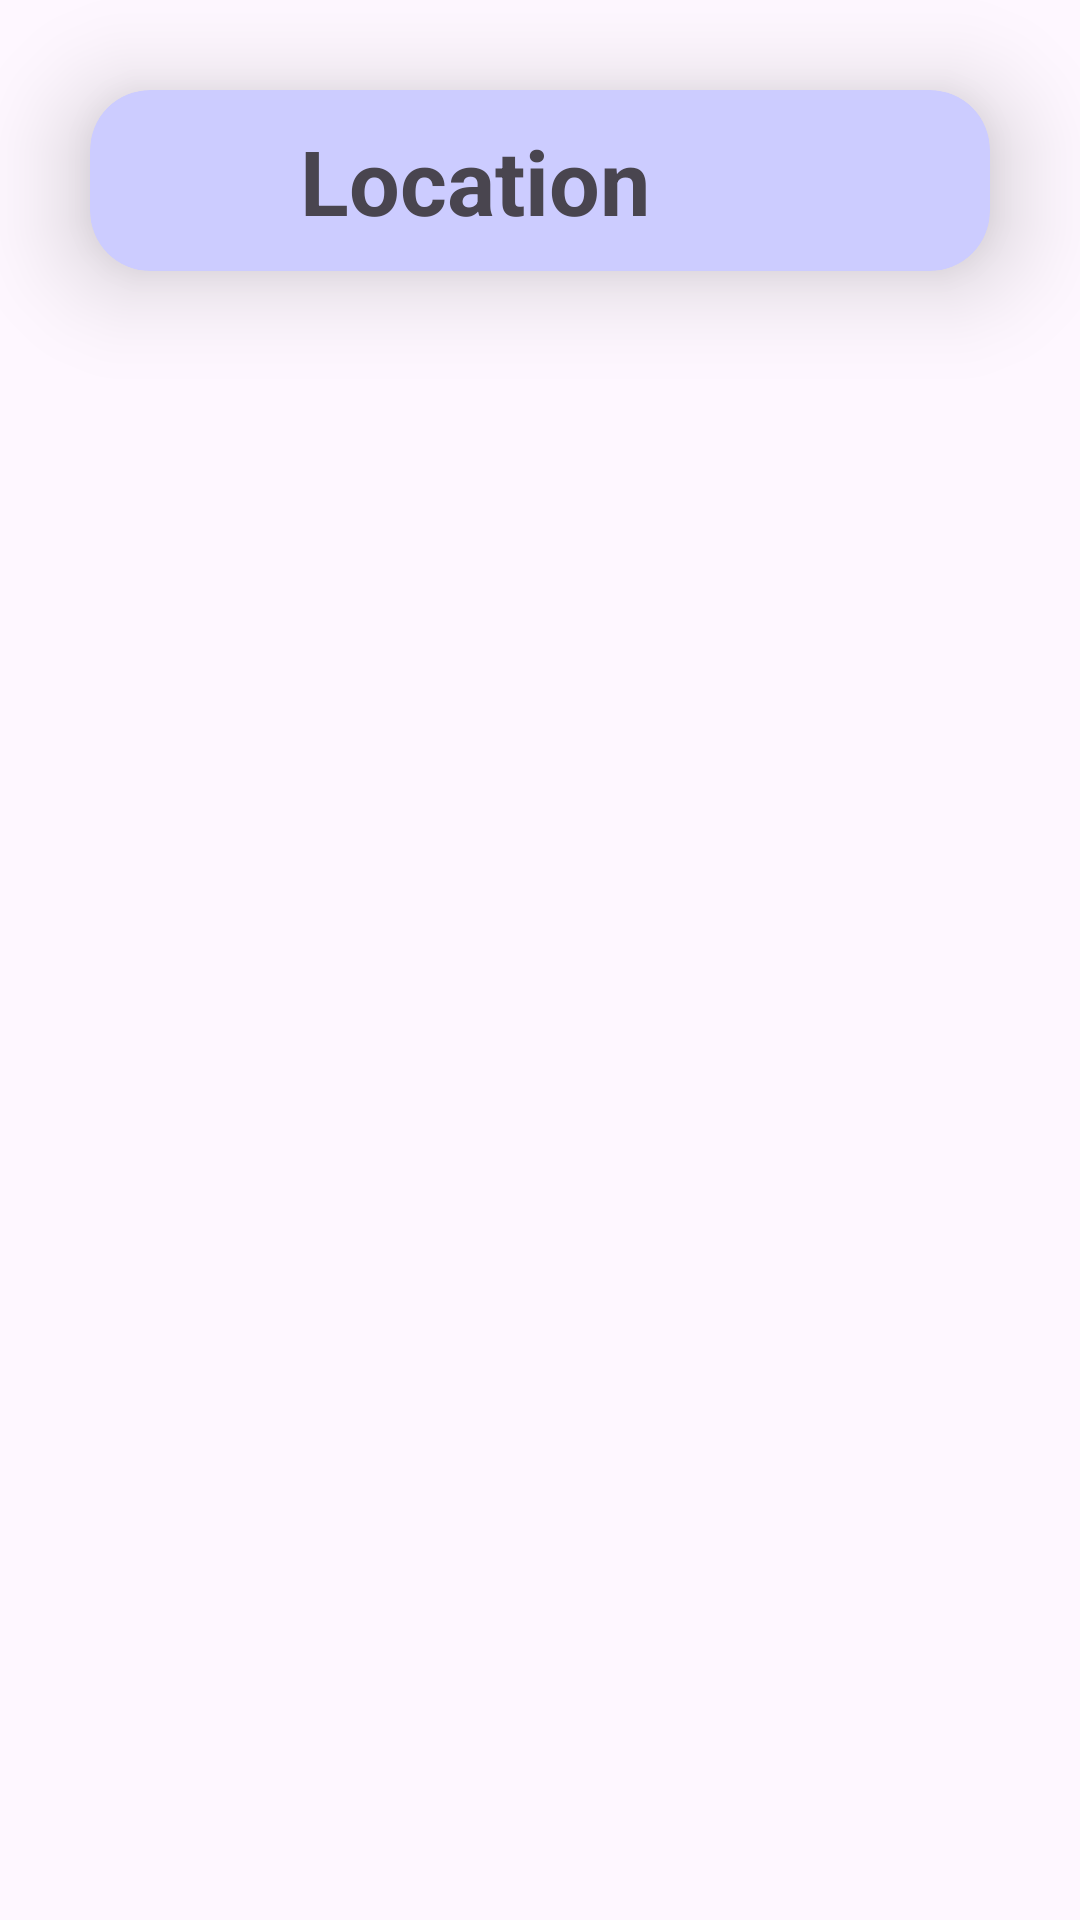

This screen was rendered from an Android layout file. Write that file and the resources it references.
<!-- AndroidManifest.xml: application theme Theme.FOODIZ -->
<!-- res/layout/activity_admin.xml -->
<?xml version="1.0" encoding="utf-8"?>
<LinearLayout
    xmlns:android="http://schemas.android.com/apk/res/android"
    xmlns:app="http://schemas.android.com/apk/res-auto"
    xmlns:tools="http://schemas.android.com/tools"
    android:layout_width="match_parent"
    android:layout_height="match_parent"
    android:orientation="vertical"
    tools:context=".Admin.admin">


    <androidx.recyclerview.widget.RecyclerView
        android:id="@+id/adminrecycleview"
        android:layout_width="wrap_content"
        android:layout_height="wrap_content"/>


    <androidx.cardview.widget.CardView
        android:id="@+id/showuserlocation"
        android:layout_width="match_parent"
        android:layout_height="wrap_content"
        android:layout_marginBottom="13dp"
        app:cardBackgroundColor="#CCCCFF"
        app:cardCornerRadius="20dp"
        android:layout_margin="30dp"
        app:cardElevation="20dp">
        <LinearLayout
            android:layout_width="match_parent"
            android:layout_height="match_parent"
            android:orientation="horizontal">
            <ImageView
                android:layout_width="40dp"
                android:layout_height="40dp"
                android:layout_margin="10dp"
                android:src="@drawable/showlocation"/>
            <TextView
                android:layout_width="wrap_content"
                android:layout_height="wrap_content"
                android:text="Location"
                android:textSize="30dp"
                android:textStyle="bold"
                android:layout_margin="10dp"/>
        </LinearLayout>
    </androidx.cardview.widget.CardView>


</LinearLayout>
<!-- resources referenced by this layout -->
<resources>
  <style name="Theme.FOODIZ" parent="Base.Theme.FOODIZ" />
  <style name="Base.Theme.FOODIZ" parent="Theme.Material3.DayNight.NoActionBar">
          
          
      </style>
</resources>
